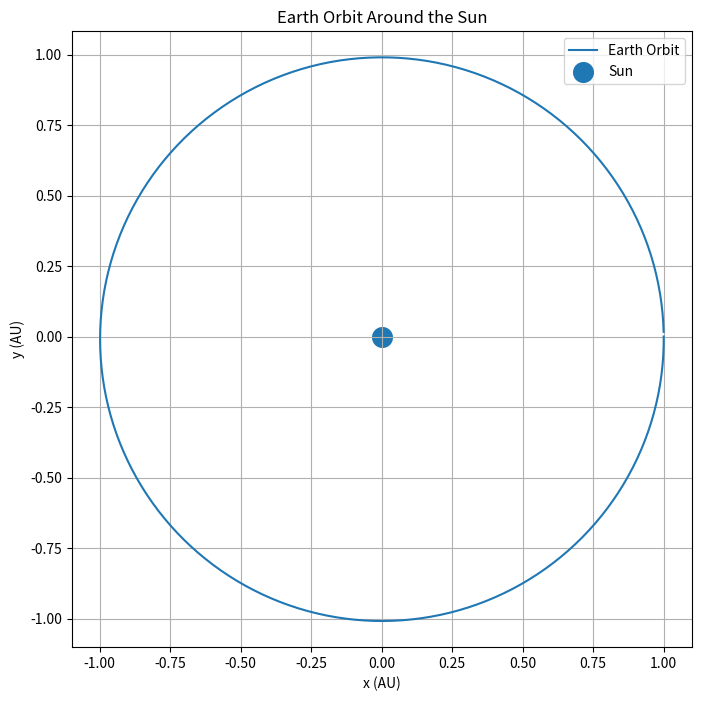

Here is the Python script that generated this plot:
import numpy as np
import matplotlib.pyplot as plt

# =====================================
# CONSTANTS
# =====================================

G = 6.67430e-11

M_sun = 1.989e30

AU = 1.496e11

# =====================================
# INITIAL CONDITIONS
# =====================================

x = AU
y = 0

vx = 0
vy = 29780

dt = 24 * 3600

days = 365

# =====================================
# STORAGE
# =====================================

x_positions = []
y_positions = []

# =====================================
# SIMULATION
# =====================================

for step in range(days):

    r = np.sqrt(x**2 + y**2)

    ax = -G * M_sun * x / r**3
    ay = -G * M_sun * y / r**3

    vx += ax * dt
    vy += ay * dt

    x += vx * dt
    y += vy * dt

    x_positions.append(x / AU)
    y_positions.append(y / AU)

# =====================================
# PLOT
# =====================================

plt.figure(figsize=(8,8))

plt.plot(
    x_positions,
    y_positions,
    label="Earth Orbit"
)

plt.scatter(
    0,
    0,
    s=200,
    label="Sun"
)

plt.xlabel("x (AU)")
plt.ylabel("y (AU)")

plt.title("Earth Orbit Around the Sun")

plt.grid()

plt.axis("equal")

plt.legend()

plt.savefig(
    "orbit.png",
    dpi=300
)

plt.show()
